Run: headless pygame with SDL's dummy video driver; simulated clock (each Clock.tick advances the game by its frame time, no real sleeping); random seed 0; keys injected as events and as key.get_pressed() state; no mouse input.
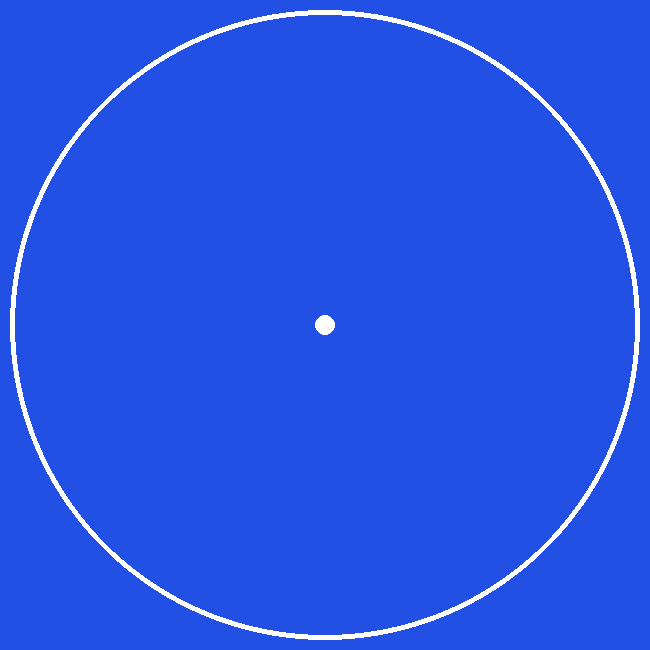
Frame 1 of 4 · flips 1–60 · no input
Frame 2 of 4 · flips 61–180 · tapped SPACE, RETURN · held RIGHT (→), D · screen unchanged from frame 1, image omitted
Frame 3 of 4 · flips 181–300 · held DOWN (↓), S · screen unchanged from frame 2, image omitted
Frame 4 of 4 · flips 301–420 · held LEFT (←), A, UP (↑), W · screen unchanged from frame 3, image omitted

The pygame program that drew these frames:

import pygame


class Clock():

    def __init__(self):
        self.width, self.height = 650, 650
        self.white = (255, 255, 255)
        self.blue = (34, 79, 228)  # back grond color
        self.FPS = 60
        self.center = (self.width//2, self.height//2)
        self.clock_radius = self.width//2

        pygame.init()
        self.screen = pygame.display.set_mode((self.width, self.height))
        pygame.display.set_caption("Analog Clock")
        self.clock = pygame.time.Clock()

    def draw_circle(self, screen):
        # main circle
        pygame.draw.circle(self.screen, self.white,
                           self.center, self.clock_radius - 10, 5)
        
        #central circle
        pygame.draw.circle(self.screen, self.white,
                           self.center, 10)


    def run(self):
        while True:
            for event in pygame.event.get():
                if event.type == pygame.QUIT:
                    exit()
            self.screen.fill(self.blue)
            self.draw_circle(self.screen)

            pygame.display.update()
            self.clock.tick(self.FPS)


if __name__ == '__main__':
    myClocl = Clock()
    myClocl.run()
